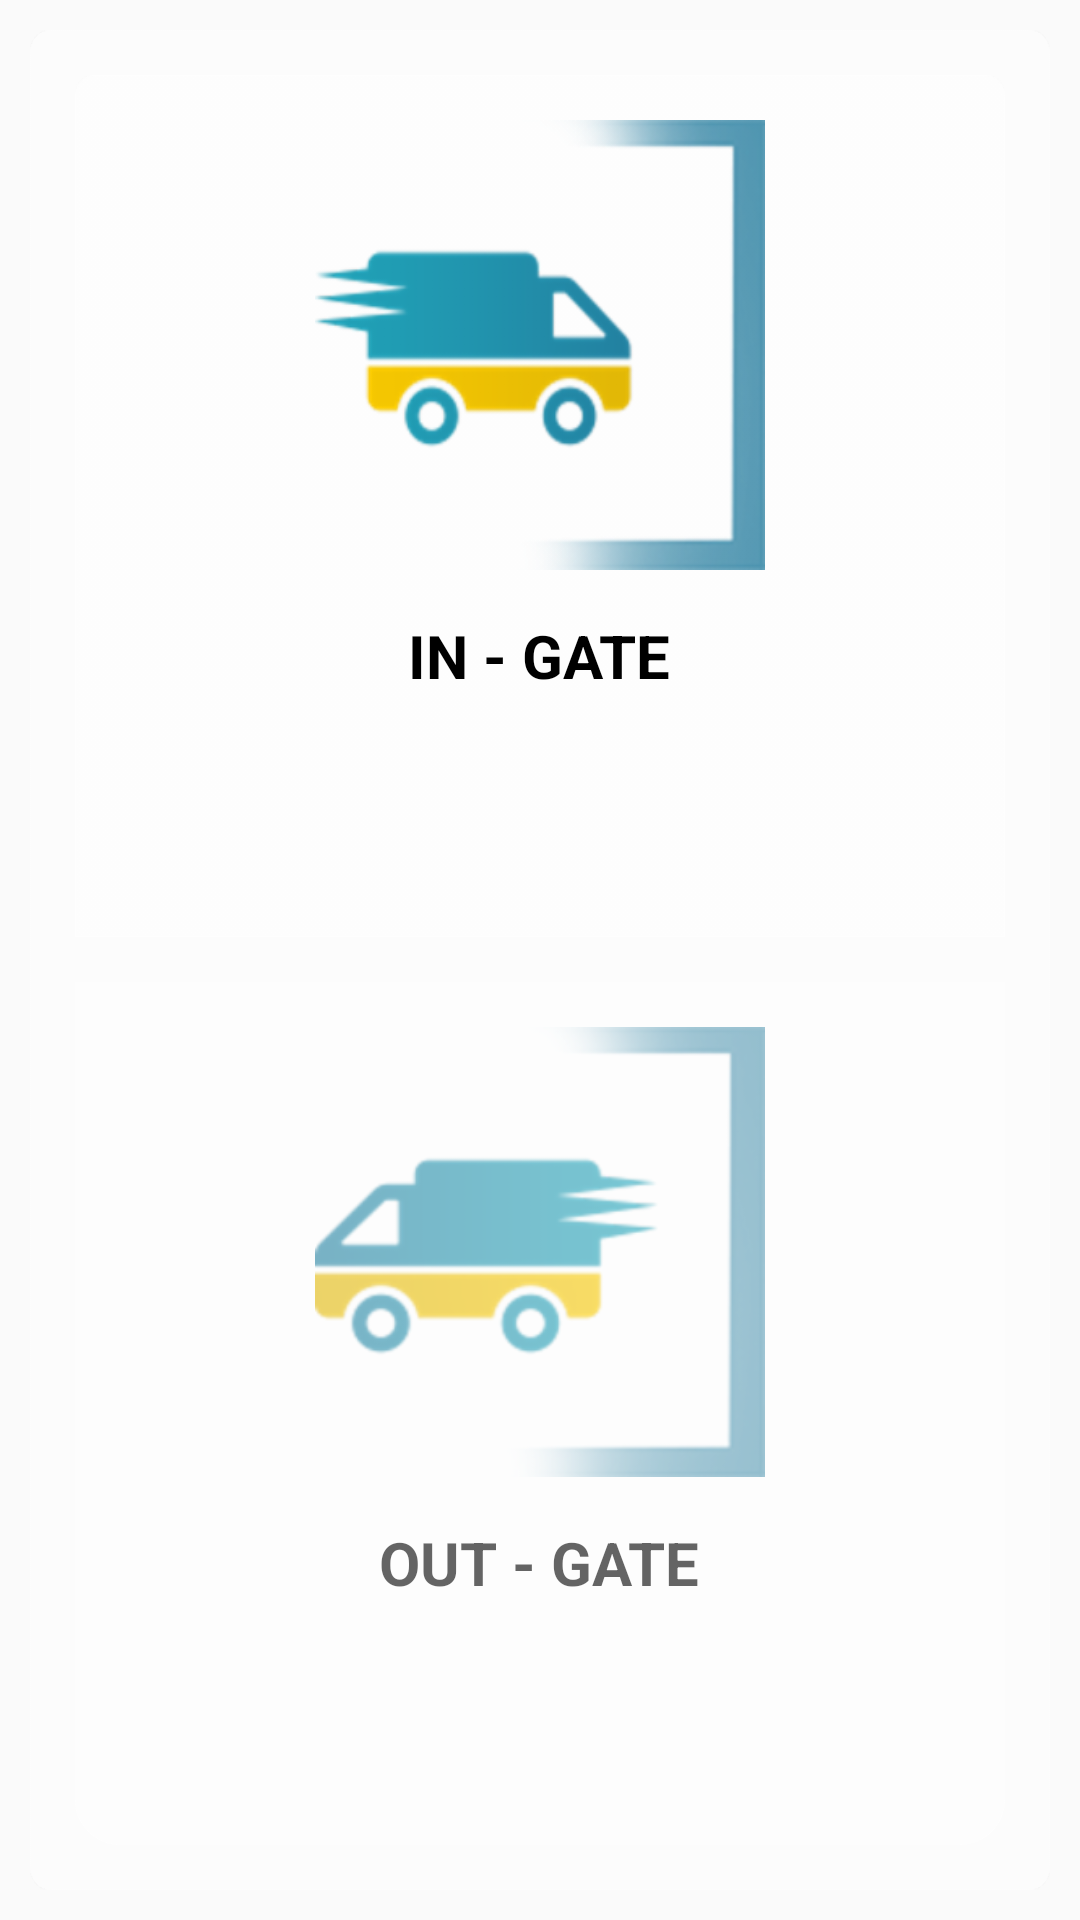

This screen was rendered from an Android layout file. Write that file and the resources it references.
<!-- AndroidManifest.xml: application theme AppTheme -->
<!-- res/layout/fragment_home.xml -->
<?xml version="1.0" encoding="utf-8"?>
<LinearLayout xmlns:android="http://schemas.android.com/apk/res/android"
    android:layout_width="match_parent"
    android:layout_height="match_parent">

    <LinearLayout
        android:layout_width="match_parent"
        android:layout_height="match_parent"
        android:layout_margin="@dimen/_10dp"
        android:background="@drawable/round_rectangel"
        android:orientation="vertical"
        android:padding="@dimen/_15dp"
        android:weightSum="1">

        <LinearLayout
            android:id="@+id/ll_move_in"
            android:layout_width="match_parent"
            android:layout_height="0px"
            android:layout_gravity="top"
            android:layout_weight="0.5"
            android:background="@drawable/move_in_back"
            android:orientation="vertical">

            <ImageView
                android:id="@+id/iv_in"
                android:layout_width="@dimen/_150dp"
                android:layout_height="@dimen/_150dp"
                android:layout_gravity="center"
                android:layout_margin="@dimen/_15dp"
                android:scaleType="fitXY"
                android:src="@drawable/movein" />

            <TextView
                android:id="@+id/tv_move_in"
                android:layout_width="wrap_content"
                android:layout_height="wrap_content"
                android:layout_gravity="center"
                android:text="IN - GATE"
                android:textColor="@color/black"
                android:textSize="@dimen/_20sp"
                android:textStyle="bold" />

        </LinearLayout>

        <View
            android:layout_width="match_parent"
            android:layout_height="@dimen/_15dp"
            android:background="@color/transparent" />

        <LinearLayout
            android:id="@+id/ll_move_out"
            android:layout_width="match_parent"
            android:layout_height="0px"
            android:layout_gravity="bottom"
            android:layout_weight="0.5"
            android:alpha="0.6"
            android:background="@drawable/white_drawble_bottom"
            android:orientation="vertical">

            <ImageView
                android:id="@+id/iv_out"
                android:layout_width="@dimen/_150dp"
                android:layout_height="@dimen/_150dp"
                android:layout_gravity="center"
                android:layout_margin="@dimen/_15dp"
                android:scaleType="fitXY"
                android:src="@drawable/moveout" />

            <TextView
                android:id="@+id/tv_move_out"
                android:layout_width="wrap_content"
                android:layout_height="wrap_content"
                android:layout_gravity="center"
                android:text="OUT - GATE"
                android:textColor="@color/black"
                android:textSize="@dimen/_20sp"
                android:textStyle="bold" />

        </LinearLayout>


    </LinearLayout>

</LinearLayout>
<!-- resources referenced by this layout -->
<resources>
  <color name="black">@android:color/black</color>
  <color name="transparent">@android:color/transparent</color>
  <dimen name="_10dp">10dp</dimen>
  <dimen name="_150dp">150dp</dimen>
  <dimen name="_15dp">15dp</dimen>
  <dimen name="_20sp">20sp</dimen>
  <!-- drawable move_in_back: png bitmap (drawable-hdpi, 1631 bytes) -->
  <!-- drawable movein: png bitmap (drawable-hdpi, 11704 bytes) -->
  <!-- drawable moveout: png bitmap (drawable-hdpi, 11620 bytes) -->
  <!-- drawable round_rectangel: png bitmap (drawable-hdpi, 6659 bytes) -->
  <!-- drawable white_drawble_bottom (drawable) -->
  <?xml version="1.0" encoding="UTF-8"?>
  <shape xmlns:android="http://schemas.android.com/apk/res/android">
      <solid android:color="#FFFFFF" />
      <stroke android:color="#B1BCBE" />
      <corners
          android:bottomLeftRadius="15dp"
          android:bottomRightRadius="15dp"
          android:topLeftRadius="0dp"
          android:topRightRadius="0dp" />
  
  
  </shape>
  <style name="AppTheme" parent="Theme.AppCompat.Light.NoActionBar">
          
          <item name="colorPrimary">@color/colorPrimary</item>
          <item name="colorPrimaryDark">@color/colorPrimaryDark</item>
          <item name="colorAccent">@color/colorAccent</item>
          <item name="android:windowDisablePreview">true</item>
      </style>
  <color name="colorPrimary">#03A7AF</color>
  <color name="colorPrimaryDark">#02868C</color>
  <color name="colorAccent">#03A7AF</color>
</resources>
